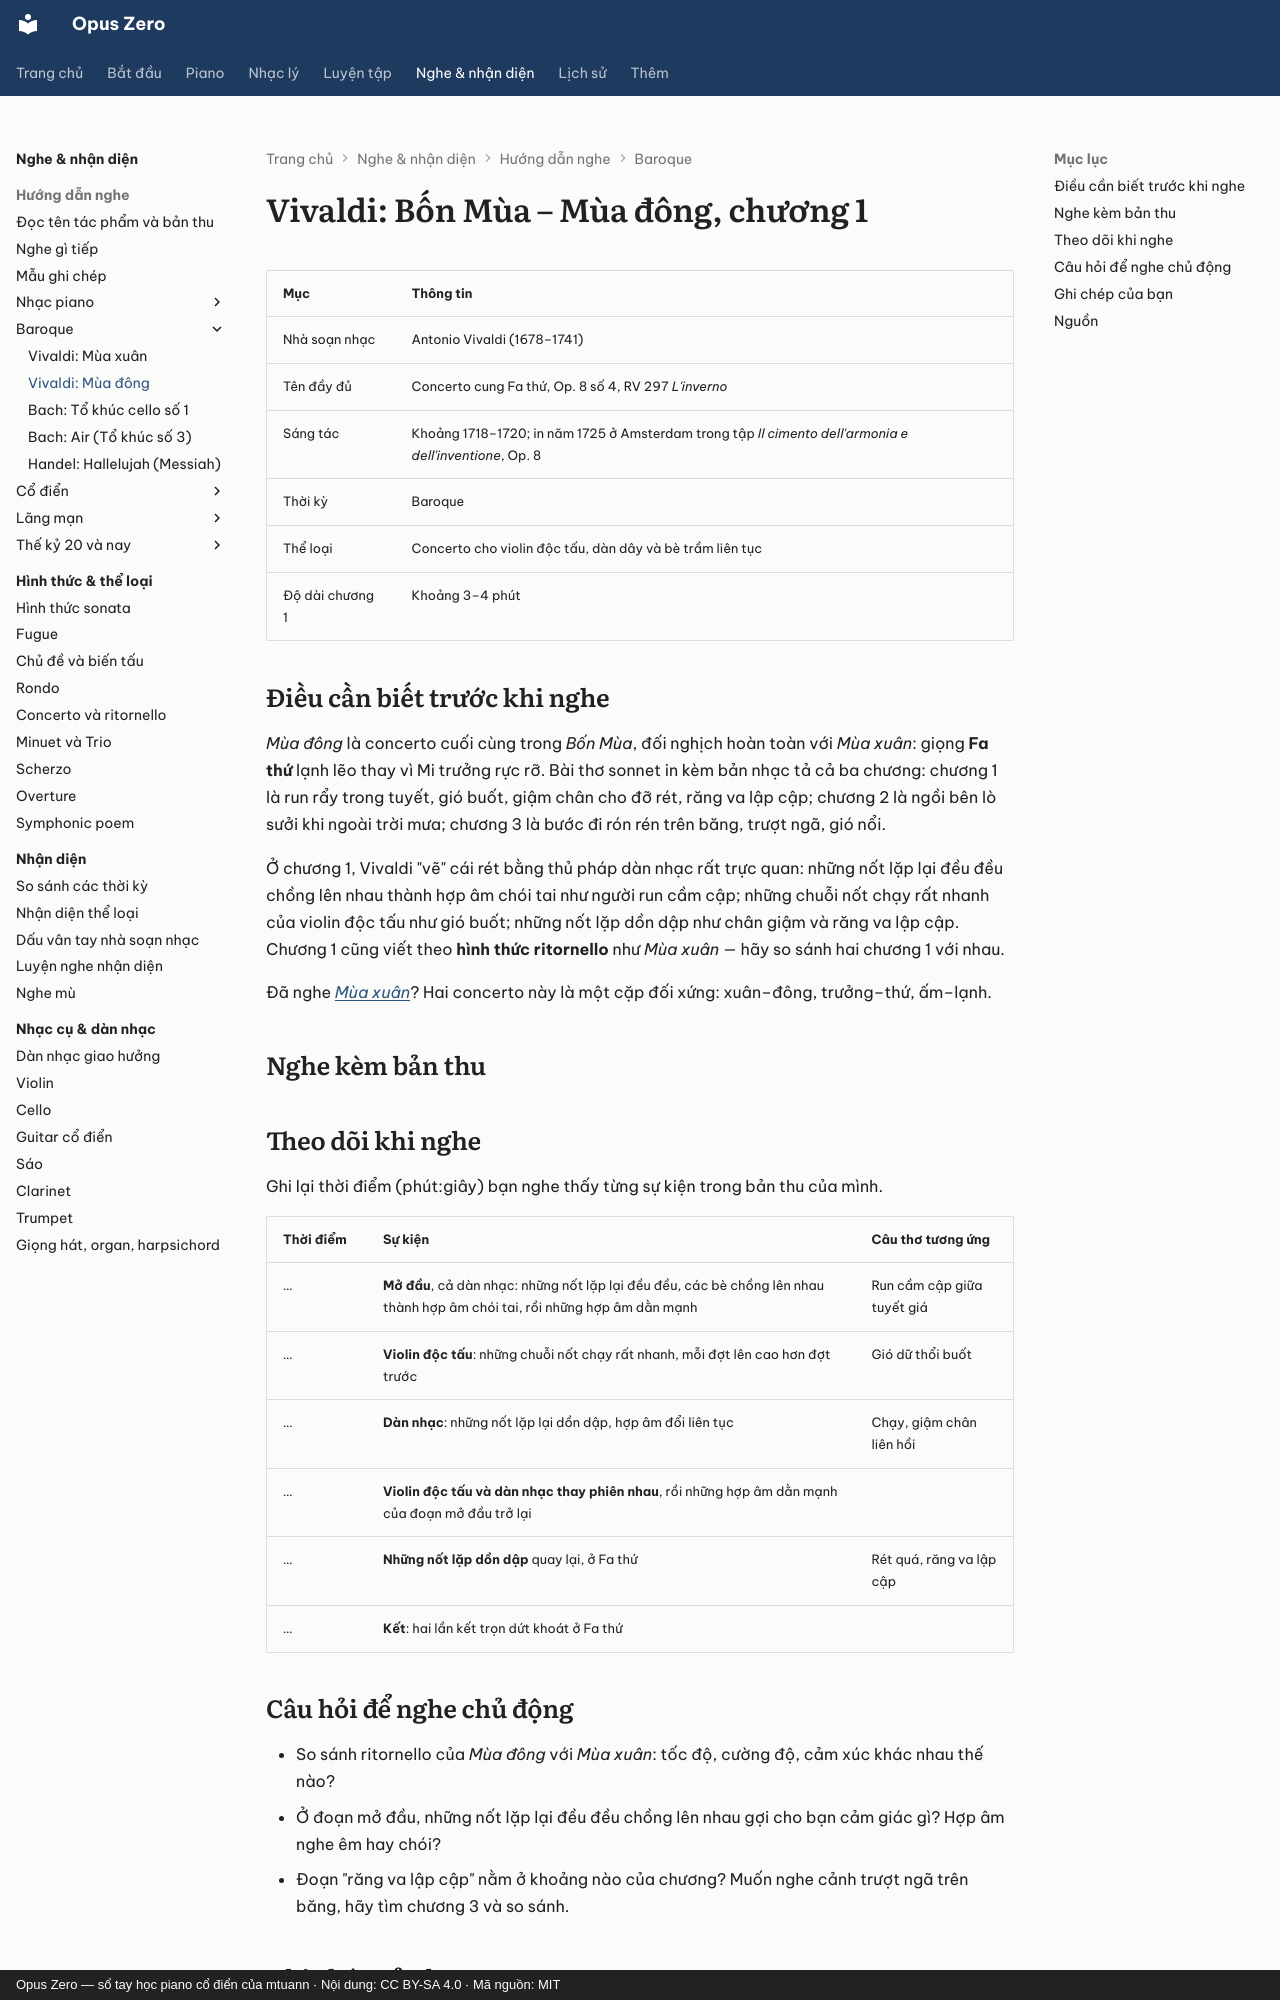

repository: mtuann/opus-zero · page: nghe-nhac/vivaldi-mua-dong/index.html · generator: mkdocs · copyright: Opus Zero — sổ tay học piano cổ điển của mtuann · Nội dung: CC BY-SA 4.0 · Mã nguồn: MIT

# Vivaldi: Bốn Mùa – Mùa đông, chương 1

| Mục | Thông tin |
|---|---|
| Nhà soạn nhạc | Antonio Vivaldi (1678–1741) |
| Tên đầy đủ | Concerto cung Fa thứ, Op. 8 số 4, RV 297 *L'inverno* |
| Sáng tác | Khoảng 1718–1720; in năm 1725 ở Amsterdam trong tập *Il cimento dell'armonia e dell'inventione*, Op. 8 |
| Thời kỳ | Baroque |
| Thể loại | Concerto cho violin độc tấu, dàn dây và bè trầm liên tục |
| Độ dài chương 1 | Khoảng 3–4 phút |

## Điều cần biết trước khi nghe

*Mùa đông* là concerto cuối cùng trong *Bốn Mùa*, đối nghịch hoàn toàn với *Mùa xuân*: giọng **Fa thứ** lạnh lẽo thay vì Mi trưởng rực rỡ. Bài thơ sonnet in kèm bản nhạc tả cả ba chương: chương 1 là run rẩy trong tuyết, gió buốt, giậm chân cho đỡ rét, răng va lập cập; chương 2 là ngồi bên lò sưởi khi ngoài trời mưa; chương 3 là bước đi rón rén trên băng, trượt ngã, gió nổi.

Ở chương 1, Vivaldi "vẽ" cái rét bằng thủ pháp dàn nhạc rất trực quan: những nốt lặp lại đều đều chồng lên nhau thành hợp âm chói tai như người run cầm cập; những chuỗi nốt chạy rất nhanh của violin độc tấu như gió buốt; những nốt lặp dồn dập như chân giậm và răng va lập cập. Chương 1 cũng viết theo **hình thức ritornello** như *Mùa xuân* — hãy so sánh hai chương 1 với nhau.

Đã nghe *[Mùa xuân](vivaldi-mua-xuan.md)*? Hai concerto này là một cặp đối xứng: xuân–đông, trưởng–thứ, ấm–lạnh.

## Nghe kèm bản thu

<div class="oz-listen"></div>

## Theo dõi khi nghe

Ghi lại thời điểm (phút:giây) bạn nghe thấy từng sự kiện trong bản thu của mình.

| Thời điểm | Sự kiện | Câu thơ tương ứng |
|---|---|---|
| … | **Mở đầu**, cả dàn nhạc: những nốt lặp lại đều đều, các bè chồng lên nhau thành hợp âm chói tai, rồi những hợp âm dằn mạnh | Run cầm cập giữa tuyết giá |
| … | **Violin độc tấu**: những chuỗi nốt chạy rất nhanh, mỗi đợt lên cao hơn đợt trước | Gió dữ thổi buốt |
| … | **Dàn nhạc**: những nốt lặp lại dồn dập, hợp âm đổi liên tục | Chạy, giậm chân liên hồi |
| … | **Violin độc tấu và dàn nhạc thay phiên nhau**, rồi những hợp âm dằn mạnh của đoạn mở đầu trở lại | |
| … | **Những nốt lặp dồn dập** quay lại, ở Fa thứ | Rét quá, răng va lập cập |
| … | **Kết**: hai lần kết trọn dứt khoát ở Fa thứ | |
